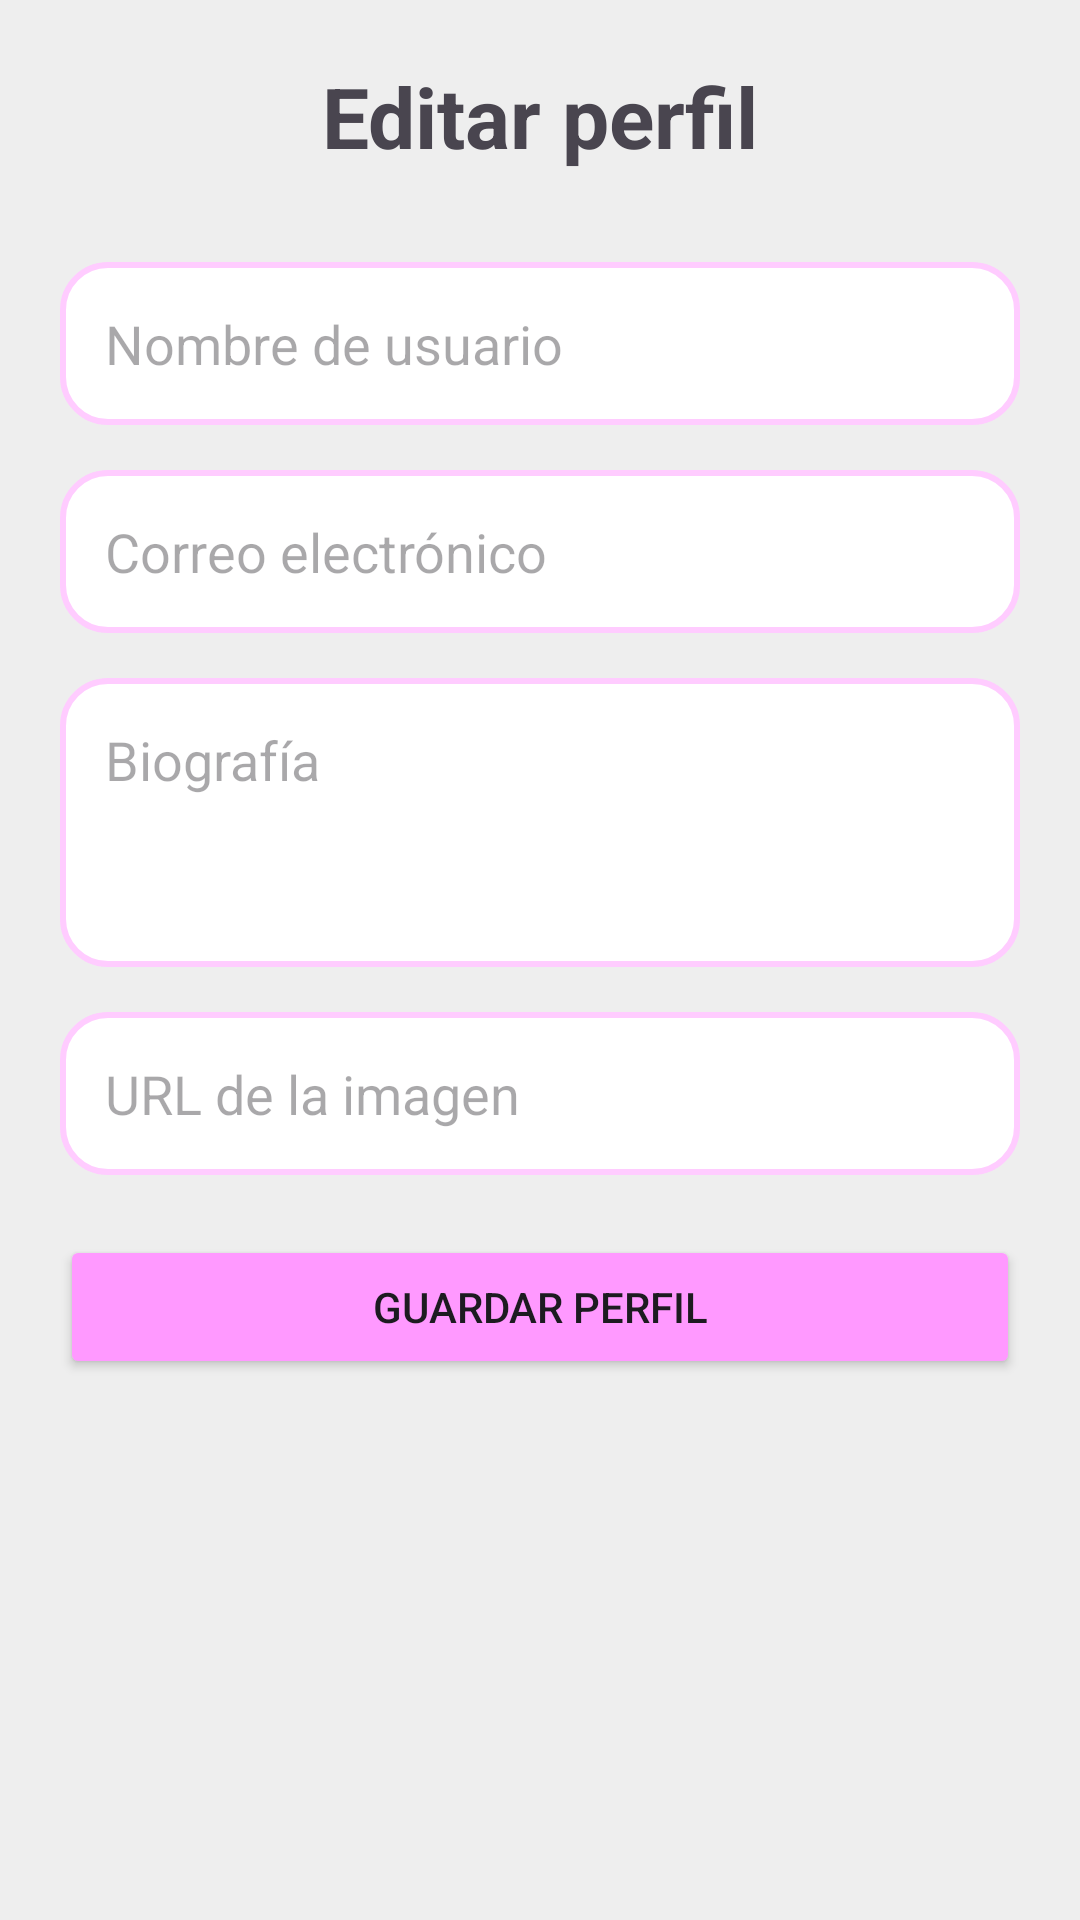

Layout XML and referenced resources for this Android screen:
<!-- AndroidManifest.xml: application theme Theme.Tasca3 -->
<!-- res/layout/activity_main.xml -->
<?xml version="1.0" encoding="utf-8"?>
<ScrollView
    xmlns:android="http://schemas.android.com/apk/res/android"
    android:layout_width="match_parent"
    android:layout_height="match_parent"
    android:background="#EEEEEE">

    <LinearLayout
        android:layout_width="match_parent"
        android:layout_height="wrap_content"
        android:orientation="vertical"
        android:padding="20dp">

        <TextView
            android:layout_width="match_parent"
            android:layout_height="wrap_content"
            android:text="Editar perfil"
            android:textSize="28sp"
            android:textStyle="bold"
            android:gravity="center"
            android:layout_marginBottom="30dp"/>

        <EditText
            android:id="@+id/etNombre"
            android:layout_width="match_parent"
            android:layout_height="wrap_content"
            android:hint="Nombre de usuario"
            android:inputType="textPersonName"
            android:background="@drawable/fondo_campo"
            android:padding="15dp"
            android:layout_marginBottom="15dp"/>

        <EditText
            android:id="@+id/etEmail"
            android:layout_width="match_parent"
            android:layout_height="wrap_content"
            android:hint="Correo electrónico"
            android:inputType="textEmailAddress"
            android:background="@drawable/fondo_campo"
            android:padding="15dp"
            android:layout_marginBottom="15dp"/>

        <EditText
            android:id="@+id/etBio"
            android:layout_width="match_parent"
            android:layout_height="wrap_content"
            android:hint="Biografía"
            android:inputType="textMultiLine"
            android:minLines="3"
            android:gravity="top"
            android:background="@drawable/fondo_campo"
            android:padding="15dp"
            android:layout_marginBottom="15dp"/>

        <EditText
            android:id="@+id/etImagen"
            android:layout_width="match_parent"
            android:layout_height="wrap_content"
            android:hint="URL de la imagen"
            android:inputType="textUri"
            android:background="@drawable/fondo_campo"
            android:padding="15dp"
            android:layout_marginBottom="20dp"/>

        <Button
            android:id="@+id/btnGuardar"
            android:layout_width="match_parent"
            android:layout_height="wrap_content"
            android:text="Guardar perfil"
            android:backgroundTint="#FF99FF"/>

    </LinearLayout>

</ScrollView>
<!-- resources referenced by this layout -->
<resources>
  <!-- drawable fondo_campo (drawable) -->
  <?xml version="1.0" encoding="utf-8"?>
  <shape xmlns:android="http://schemas.android.com/apk/res/android">
      <solid android:color="#FFFFFF"/>
      <corners android:radius="15dp"/>
      <stroke
          android:width="2dp"
          android:color="#FFCCFF"/>
  </shape>
  <style name="Theme.Tasca3" parent="Base.Theme.Tasca3" />
  <style name="Base.Theme.Tasca3" parent="Theme.Material3.DayNight.NoActionBar">
          
          
      </style>
</resources>
